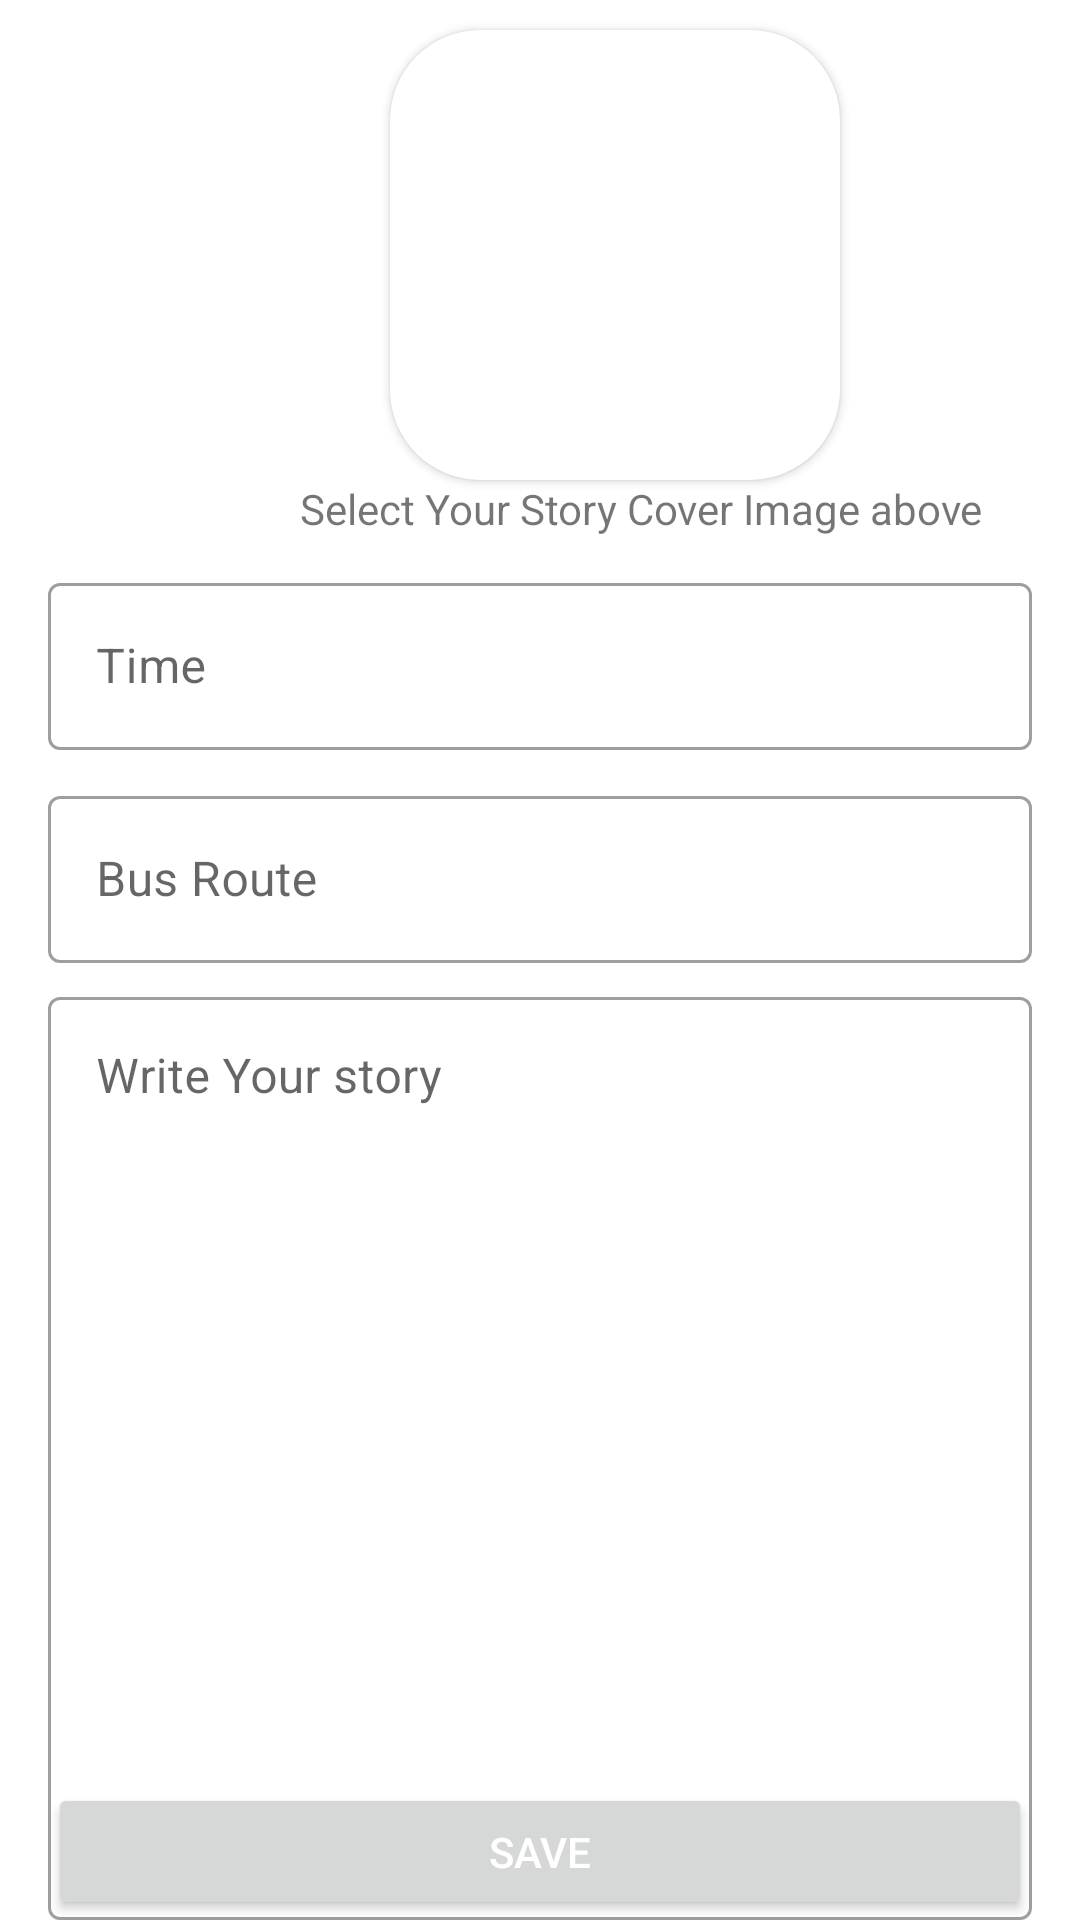

Here is an Android app screen rendered from its layout file. Give the layout XML and the strings, colors and styles it references.
<!-- AndroidManifest.xml: application theme Theme.Hbus -->
<!-- res/layout/activity_createstory.xml -->
<?xml version="1.0" encoding="utf-8"?>
<LinearLayout xmlns:android="http://schemas.android.com/apk/res/android"
    xmlns:app="http://schemas.android.com/apk/res-auto"
    xmlns:tools="http://schemas.android.com/tools"
    android:layout_width="match_parent"
    android:layout_height="match_parent"
    tools:context=".createstory"
    android:orientation="vertical">

    <androidx.cardview.widget.CardView
        android:layout_width="150dp"
        android:layout_height="150dp"
        android:layout_marginStart="130dp"
        android:layout_marginEnd="130dp"
        android:layout_marginTop="10dp"
        android:id="@+id/maincont"
        app:cardCornerRadius="30dp">
        <ImageView
            android:layout_width="match_parent"
            android:layout_height="match_parent"
            android:scaleType="centerCrop"
            android:src="@drawable/ic_launcher_background"
            android:id="@+id/storycover"
            />

    </androidx.cardview.widget.CardView>


    <TextView
        android:layout_width="wrap_content"
        android:layout_height="wrap_content"
        android:text="Select Your Story Cover Image above"
        android:layout_marginEnd="10dp"
        android:layout_marginStart="100dp"
        />
    <com.google.android.material.textfield.TextInputLayout
        style="@style/Widget.MaterialComponents.TextInputLayout.OutlinedBox"
        android:layout_width="match_parent"
        android:layout_height="wrap_content"
        android:layout_marginStart="16dp"
        android:layout_marginTop="10dp"
        android:layout_marginEnd="16dp"
        android:hint="Time">

        <com.google.android.material.textfield.TextInputEditText
            android:id="@+id/time"
            android:layout_width="match_parent"
            android:layout_height="wrap_content"
            android:inputType="text" />
    </com.google.android.material.textfield.TextInputLayout>
    <com.google.android.material.textfield.TextInputLayout
        style="@style/Widget.MaterialComponents.TextInputLayout.OutlinedBox"
        android:layout_width="match_parent"
        android:layout_height="wrap_content"
        android:layout_marginStart="16dp"
        android:layout_marginTop="10dp"
        android:layout_marginEnd="16dp"
        android:hint="Bus Route">

        <com.google.android.material.textfield.TextInputEditText
            android:id="@+id/storytitle"
            android:layout_width="match_parent"
            android:layout_height="wrap_content"
            android:inputType="text" />
    </com.google.android.material.textfield.TextInputLayout>

    <com.google.android.material.textfield.TextInputLayout
        android:layout_width="match_parent"
        android:layout_height="wrap_content"
        android:layout_marginTop="6dp"
        android:layout_marginStart="16dp"
        android:layout_marginEnd="16dp"
        android:hint="Write Your story"
        style="@style/Widget.MaterialComponents.TextInputLayout.OutlinedBox">
        <com.google.android.material.textfield.TextInputEditText
            android:id="@+id/storytext"
            android:layout_width="match_parent"
            android:layout_height="wrap_content"
            android:lines="20"
            android:gravity="top"
            android:scrollbars="vertical"
            android:scrollbarStyle="insideInset"
            android:scrollHorizontally="false"
            android:inputType="textMultiLine" />
    </com.google.android.material.textfield.TextInputLayout>

    <ProgressBar
        android:layout_width="wrap_content"
        android:layout_height="wrap_content"
        android:layout_marginStart="180dp"
        android:layout_marginEnd="180dp"
        android:layout_gravity="center"
        android:id="@+id/progressBarstory"
        android:visibility="invisible"/>
    <Button
        android:layout_width="match_parent"
        android:layout_height="wrap_content"
        android:id="@+id/savestory"
        android:layout_marginTop="-46dp"
        android:layout_marginEnd="16dp"
        android:layout_marginStart="16dp"
        android:text="SAVE"
        android:textColor="#FFFFFF"
        />





</LinearLayout>
<!-- resources referenced by this layout -->
<resources>
  <style name="Theme.Hbus" parent="Theme.MaterialComponents.DayNight.NoActionBar">
          
          <item name="colorPrimary">@color/purple_500</item>
          <item name="colorPrimaryVariant">@color/transparent</item>
          <item name="colorOnPrimary">@color/white</item>
          
          <item name="colorSecondary">@color/teal_200</item>
          <item name="colorSecondaryVariant">@color/teal_700</item>
          <item name="colorOnSecondary">@color/black</item>
          
          <item name="android:statusBarColor" tools:targetApi="l">?attr/colorPrimaryVariant</item>
          
      </style>
  <!-- not gathered from this repository: default colours our renderer supplied (Android Studio template values) -->
  <color name="purple_500">#FF6200EE</color>
  <color name="teal_200">#FF03DAC5</color>
  <color name="teal_700">#FF018786</color>
  <color name="black">#FF000000</color>
  <color name="white">#FFFFFFFF</color>
</resources>
